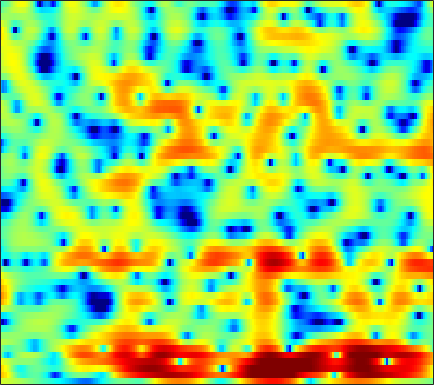

The table this chart was drawn from, first rows:
2.8205, 2.8054, 2.738, 2.6183, 2.4965, 2.2981, 2.0639, 1.8751, 1.6017, 1.3108, 0.99989, 0.76728, 0.44456, 0.13057, -0.11761, -0.4748, -0.82632, -1.0892, -1.4537, -1.8222, -2.181, -2.4702, -2.8582, -3.2422
6.71, 6.196, 5.367, 4.368, 3.498, 2.184, 0.7141, -0.4302, -1.853, -2.847, -3.169, -3.007, -2.488, -1.898, -1.539, -1.243, -1.19, -1.322, -1.756, -2.512, -3.615, -4.722, -6.643, -9.119
5.999, 5.341, 4.317, 3.111, 2.087, 0.5597, -1.078, -2.277, -3.557, -4.093, -3.799, -3.248, -2.391, -1.651, -1.242, -0.8799, -0.7311, -0.7521, -0.9468, -1.299, -1.794, -2.191, -2.731, -3.185
4.041, 3.474, 2.741, 2.076, 1.631, 1.142, 0.7744, 0.5786, 0.4073, 0.3341, 0.2912, 0.2953, 0.2978, 0.2477, 0.156, -0.05583, -0.374, -0.7054, -1.282, -2.008, -2.866, -3.59, -4.52, -5.243
-0.1297, -2.42, -5.676, -7.007, -5.762, -3.365, -1.436, -0.3795, 0.6491, 1.31, 1.698, 1.857, 1.943, 1.873, 1.766, 1.562, 1.295, 1.034, 0.5565, -0.04303, -0.859, -1.642, -2.914, -4.342
0.4388, -0.482, -1.461, -1.863, -1.785, -1.374, -0.8958, -0.651, -0.5496, -0.7642, -1.307, -1.959, -3.177, -4.762, -6.026, -7.296, -7.188, -6.233, -4.605, -3.078, -1.844, -1.089, -0.2249, 0.5267
1.978, 1.812, 1.586, 1.376, 1.23, 1.026, 0.7832, 0.5432, 0.1286, -0.4587, -1.266, -2.043, -3.321, -4.808, -5.921, -6.968, -6.856, -6.022, -4.507, -3.011, -1.712, -0.9205, -0.07996, 0.5736
0.4972, 0.4992, 0.5142, 0.5473, 0.579, 0.6175, 0.64, 0.6347, 0.5878, 0.4879, 0.3413, 0.2048, 0.01384, -0.1684, -0.2719, -0.3404, -0.3064, -0.2238, -0.05189, 0.1475, 0.3402, 0.4496, 0.5203, 0.4693
-3.235, -3.224, -2.976, -2.506, -2.062, -1.425, -0.8135, -0.3933, 0.09585, 0.4978, 0.821, 1.015, 1.221, 1.376, 1.465, 1.556, 1.623, 1.652, 1.672, 1.645, 1.551, 1.434, 1.201, 0.8571
-14.72, -16.51, -12.45, -8.414, -6.251, -4.107, -2.545, -1.636, -0.6879, 0.03509, 0.5907, 0.9222, 1.273, 1.533, 1.691, 1.855, 1.97, 2.024, 2.058, 2.048, 1.972, 1.878, 1.686, 1.417
-5.199, -5.538, -5.165, -4.214, -3.409, -2.427, -1.63, -1.141, -0.621, -0.2227, 0.08772, 0.2705, 0.4815, 0.6506, 0.7638, 0.8826, 0.9884, 1.067, 1.162, 1.259, 1.34, 1.38, 1.387, 1.337
2.847, 2.403, 1.826, 1.274, 0.8625, 0.3161, -0.2283, -0.6189, -1.059, -1.349, -1.494, -1.528, -1.542, -1.561, -1.596, -1.645, -1.666, -1.607, -1.422, -1.094, -0.6636, -0.3206, 0.08662, 0.4073
7.517, 6.778, 5.612, 4.189, 2.911, 0.8433, -1.716, -3.965, -6.933, -8.175, -7.109, -6.028, -5.119, -4.952, -5.364, -6.545, -8.305, -9.458, -9.286, -7.225, -4.992, -3.673, -2.349, -1.49
8.69, 7.886, 6.601, 5.016, 3.61, 1.374, -1.333, -3.646, -6.562, -7.689, -6.841, -5.983, -5.326, -5.376, -5.912, -7.247, -9.254, -10.62, -10.76, -8.831, -6.737, -5.564, -4.674, -4.444
7.323, 6.655, 5.651, 4.538, 3.647, 2.406, 1.176, 0.3128, -0.6952, -1.483, -2.047, -2.379, -2.769, -3.147, -3.452, -3.884, -4.291, -4.487, -4.612, -4.637, -4.64, -4.683, -4.926, -5.598
5.795, 5.21, 4.405, 3.594, 2.987, 2.2, 1.453, 0.9268, 0.2814, -0.2886, -0.7769, -1.103, -1.458, -1.775, -1.976, -2.215, -2.401, -2.532, -2.655, -2.753, -2.881, -3.018, -3.249, -3.555
4.078, 3.426, 2.634, 1.952, 1.509, 0.998, 0.5388, 0.215, -0.2036, -0.5962, -0.9602, -1.181, -1.419, -1.572, -1.644, -1.671, -1.654, -1.641, -1.605, -1.515, -1.371, -1.255, -1.093, -0.8921
0.5477, -0.6943, -1.867, -2.215, -2.055, -1.715, -1.526, -1.561, -1.887, -2.422, -3.019, -3.37, -3.557, -3.38, -3.107, -2.724, -2.458, -2.307, -2.189, -2.036, -1.624, -1.121, -0.2589, 0.6948
-5.348, -9.934, -24.04, -12.09, -7.582, -4.649, -3.401, -3.267, -4.051, -6.098, -10.07, -15.05, -15.8, -9.601, -6.947, -5.096, -4.591, -4.942, -6.417, -9.126, -10.78, -8.241, -3.876, -0.5875
-4.117, -4.27, -4.21, -3.696, -3.104, -2.386, -1.971, -1.956, -2.364, -3.249, -4.386, -5.076, -5.221, -4.516, -3.816, -3.189, -3.05, -3.399, -4.324, -5.46, -5.744, -4.738, -2.601, -0.4417
-4.961, -3.679, -2.416, -1.456, -0.9076, -0.32, 0.07673, 0.2606, 0.3643, 0.3394, 0.2511, 0.1995, 0.1487, 0.1689, 0.1904, 0.206, 0.1828, 0.1043, -0.03036, -0.1183, -0.117, -0.03153, 0.1762, 0.3875
-3.117, -2.291, -1.316, -0.4937, 0.01144, 0.5773, 1.018, 1.266, 1.506, 1.662, 1.749, 1.771, 1.769, 1.727, 1.674, 1.581, 1.447, 1.349, 1.18, 0.9879, 0.7529, 0.5179, 0.1163, -0.4788
-1.758, -1.337, -0.7602, -0.2164, 0.169, 0.6269, 1.009, 1.245, 1.486, 1.642, 1.717, 1.719, 1.667, 1.547, 1.424, 1.228, 0.9977, 0.8265, 0.5987, 0.3642, 0.1283, -0.07451, -0.426, -0.8977
-1.778, -1.438, -0.9613, -0.4773, -0.1191, 0.3235, 0.7113, 0.9569, 1.206, 1.35, 1.376, 1.32, 1.127, 0.817, 0.515, 0.04287, -0.4402, -0.7919, -1.137, -1.296, -1.263, -1.128, -0.8905, -0.6568
-3.041, -2.642, -2.071, -1.459, -0.9918, -0.3873, 0.18, 0.5486, 0.9443, 1.194, 1.263, 1.177, 0.8534, 0.2544, -0.3921, -1.559, -3.047, -4.325, -5.821, -6.145, -5.004, -3.696, -1.97, -0.5397
-6.776, -6.34, -5.642, -4.742, -3.964, -2.839, -1.745, -0.9977, -0.1645, 0.4486, 0.8072, 0.8885, 0.7215, 0.185, -0.5094, -1.936, -4.147, -6.594, -11.58, -14.01, -8.289, -4.962, -1.897, 0.2363
-14.07, -14.76, -15.06, -13.32, -11.13, -8.188, -5.76, -4.284, -2.715, -1.542, -0.7057, -0.2759, 0.04466, 0.1057, -0.01583, -0.3655, -0.8744, -1.249, -1.569, -1.439, -0.8285, -0.1388, 0.8801, 1.83
-16.68, -18.48, -20.87, -18.07, -14.54, -10.71, -7.915, -6.287, -4.571, -3.235, -2.176, -1.524, -0.802, -0.2243, 0.1334, 0.5266, 0.8362, 1.043, 1.325, 1.617, 1.952, 2.206, 2.527, 2.776
-10.52, -10.35, -9.946, -9.276, -8.57, -7.539, -6.555, -5.894, -5.118, -4.387, -3.615, -2.96, -1.996, -0.9986, -0.2668, 0.6257, 1.414, 1.907, 2.449, 2.85, 3.136, 3.261, 3.315, 3.234
-5.39, -5.139, -4.878, -4.714, -4.668, -4.801, -5.181, -5.684, -6.641, -7.69, -8.014, -7.227, -5.183, -2.902, -1.383, 0.3017, 1.598, 2.36, 3.087, 3.568, 3.782, 3.805, 3.652, 3.325
-1.954, -1.708, -1.535, -1.551, -1.755, -2.307, -3.308, -4.465, -6.839, -10.85, -16.35, -13.34, -7.256, -3.374, -1.302, 0.7397, 2.172, 2.927, 3.59, 3.89, 3.87, 3.666, 3.166, 2.429
-0.7908, -0.3329, 0.06837, 0.2194, 0.179, -0.06558, -0.5327, -0.9945, -1.656, -2.197, -2.314, -2.002, -1.121, 0.05637, 0.9479, 1.971, 2.786, 3.174, 3.432, 3.314, 2.871, 2.281, 1.173, -0.3403
-0.7457, -0.1013, 0.49, 0.8135, 0.9253, 0.9092, 0.7588, 0.591, 0.3568, 0.2135, 0.2358, 0.3683, 0.7516, 1.285, 1.728, 2.281, 2.686, 2.851, 2.815, 2.446, 1.676, 0.7932, -0.8317, -3.053
0.07774, 0.5048, 0.945, 1.217, 1.29, 1.195, 0.9012, 0.5631, -0.01137, -0.5867, -0.9584, -0.943, -0.495, 0.3314, 1.028, 1.944, 2.599, 2.939, 3.045, 2.804, 2.087, 1.265, -0.3051, -2.413
-0.356, -0.06957, 0.398, 0.8069, 0.9633, 0.8947, 0.3837, -0.3541, -1.955, -4.585, -8.498, -10.68, -7.556, -3.269, -0.9446, 1.224, 2.725, 3.436, 3.974, 4.034, 3.685, 3.158, 2.076, 0.568
-8.071, -6.341, -4.037, -2.366, -1.54, -0.9681, -0.9899, -1.392, -2.44, -4.051, -5.811, -6.355, -5.14, -2.847, -1.19, 0.6209, 1.956, 2.656, 3.288, 3.56, 3.565, 3.363, 2.887, 2.174
-11.46, -8.963, -6.021, -3.953, -2.889, -1.962, -1.478, -1.344, -1.374, -1.497, -1.599, -1.567, -1.299, -0.8022, -0.3314, 0.3396, 0.931, 1.342, 1.77, 2.105, 2.276, 2.315, 2.25, 2.054
-3.762, -3.389, -2.69, -1.951, -1.442, -0.9172, -0.5568, -0.3907, -0.2995, -0.3192, -0.3944, -0.4754, -0.5655, -0.6146, -0.6162, -0.57, -0.397, -0.1889, 0.1666, 0.5822, 0.9762, 1.249, 1.511, 1.664
-0.741, -0.4254, -0.02211, 0.3255, 0.5408, 0.7447, 0.8439, 0.843, 0.7408, 0.5001, 0.1367, -0.223, -0.8505, -1.633, -2.29, -3.107, -3.525, -3.441, -2.716, -1.666, -0.5472, 0.1713, 0.9323, 1.44
0.7284, 1.162, 1.546, 1.735, 1.76, 1.723, 1.57, 1.414, 1.154, 0.8147, 0.3139, -0.2215, -1.287, -2.964, -4.788, -8.636, -15.74, -16.65, -8.789, -4.453, -1.786, -0.4286, 0.8136, 1.559
1.597, 1.858, 1.874, 1.598, 1.218, 0.5909, -0.04223, -0.3947, -0.6109, -0.5641, -0.4674, -0.504, -0.7987, -1.485, -2.33, -3.632, -4.636, -4.595, -3.365, -1.714, -0.2621, 0.559, 1.282, 1.631
2.473, 2.226, 1.562, 0.4394, -0.7426, -3, -6.036, -8.302, -8.169, -5.19, -2.593, -1.209, 0.01662, 0.7304, 0.9983, 1.185, 1.281, 1.362, 1.524, 1.681, 1.75, 1.675, 1.394, 0.9092
2.311, 1.786, 0.9411, -0.1929, -1.309, -3.272, -5.881, -7.607, -7.24, -4.422, -1.767, -0.2271, 1.263, 2.24, 2.755, 3.141, 3.298, 3.288, 3.088, 2.696, 2.031, 1.336, 0.08539, -1.611
-0.4141, -0.9406, -1.35, -1.47, -1.488, -1.46, -1.324, -1.112, -0.5857, 0.1891, 1.087, 1.718, 2.44, 2.961, 3.208, 3.351, 3.283, 3.098, 2.663, 2, 1.08, 0.185, -1.353, -3.43
-7.372, -9.05, -8.02, -5.24, -3.416, -1.564, -0.1847, 0.6087, 1.454, 2.123, 2.637, 2.927, 3.171, 3.261, 3.2, 2.998, 2.639, 2.272, 1.685, 0.9812, 0.173, -0.5109, -1.511, -2.611
-7.319, -8.998, -7.57, -4.352, -2.299, -0.2283, 1.248, 2.064, 2.835, 3.311, 3.522, 3.535, 3.361, 2.988, 2.603, 1.951, 1.187, 0.5795, -0.2405, -1.016, -1.7, -2.123, -2.601, -2.964
-0.2619, -0.1733, 0.2551, 0.9893, 1.629, 2.465, 3.134, 3.501, 3.784, 3.807, 3.573, 3.22, 2.521, 1.556, 0.6885, -0.6793, -2.206, -3.389, -4.915, -6.181, -6.929, -7.091, -6.84, -6.244
1.827, 2.264, 2.808, 3.296, 3.616, 3.951, 4.141, 4.162, 3.998, 3.588, 2.909, 2.199, 0.9661, -0.6249, -2.102, -4.467, -7.309, -9.853, -13.77, -17.88, -20.2, -18.95, -15.56, -12.42
2.226, 2.877, 3.558, 4.04, 4.28, 4.431, 4.408, 4.252, 3.849, 3.201, 2.271, 1.368, -0.1606, -2.101, -3.915, -6.862, -10.6, -14.1, -20.04, -27.54, -31.76, -28.41, -21.81, -16.5
2.499, 3.139, 3.756, 4.145, 4.301, 4.34, 4.198, 3.973, 3.508, 2.837, 1.927, 1.08, -0.324, -2.07, -3.639, -6.096, -9.035, -11.57, -15.43, -19.24, -21.16, -19.94, -16.87, -13.74
3.121, 3.478, 3.766, 3.87, 3.85, 3.723, 3.477, 3.236, 2.826, 2.304, 1.641, 1.028, 0.04455, -1.151, -2.194, -3.751, -5.464, -6.804, -8.49, -9.863, -10.65, -10.81, -10.47, -9.638
4.086, 4.016, 3.769, 3.372, 3.012, 2.517, 2.092, 1.851, 1.634, 1.483, 1.311, 1.106, 0.7003, 0.101, -0.4698, -1.399, -2.501, -3.393, -4.649, -5.891, -7.046, -7.819, -8.536, -8.682
5.28, 4.749, 3.784, 2.501, 1.345, -0.3165, -1.579, -1.849, -1.234, -0.1579, 0.8014, 1.319, 1.685, 1.698, 1.506, 0.9783, 0.19, -0.5761, -1.838, -3.439, -5.527, -7.538, -11.18, -15.64
5.242, 4.497, 3.112, 1.103, -1.046, -5.494, -15.52, -18.3, -6.83, -2.463, -0.04931, 1.085, 1.986, 2.379, 2.395, 2.127, 1.569, 0.9588, -0.08237, -1.451, -3.146, -4.676, -6.935, -8.639
3.147, 2.7, 1.895, 0.8371, -0.09841, -1.393, -2.292, -2.416, -1.783, -0.7472, 0.2372, 0.7904, 1.266, 1.432, 1.369, 1.086, 0.592, 0.1302, -0.5966, -1.362, -2.122, -2.621, -3.118, -3.273
0.8547, 0.981, 1.054, 1.014, 0.9494, 0.8675, 0.83, 0.8814, 1.031, 1.225, 1.356, 1.369, 1.223, 0.8689, 0.4887, -0.1679, -0.9126, -1.467, -2.143, -2.656, -3.021, -3.172, -3.218, -3.056
-1.175, -0.4033, 0.3692, 0.9676, 1.355, 1.837, 2.258, 2.533, 2.796, 2.909, 2.81, 2.573, 1.972, 1.024, 0.07641, -1.49, -3.217, -4.431, -5.469, -5.784, -5.64, -5.517, -5.375, -5.17
-2.114, -1.615, -1.103, -0.4409, 0.2324, 1.303, 2.416, 3.136, 3.875, 4.281, 4.321, 4.07, 3.319, 2.002, 0.5112, -2.333, -6.849, -12.55, -22.23, -12.11, -8.69, -7.934, -8.586, -11.1
